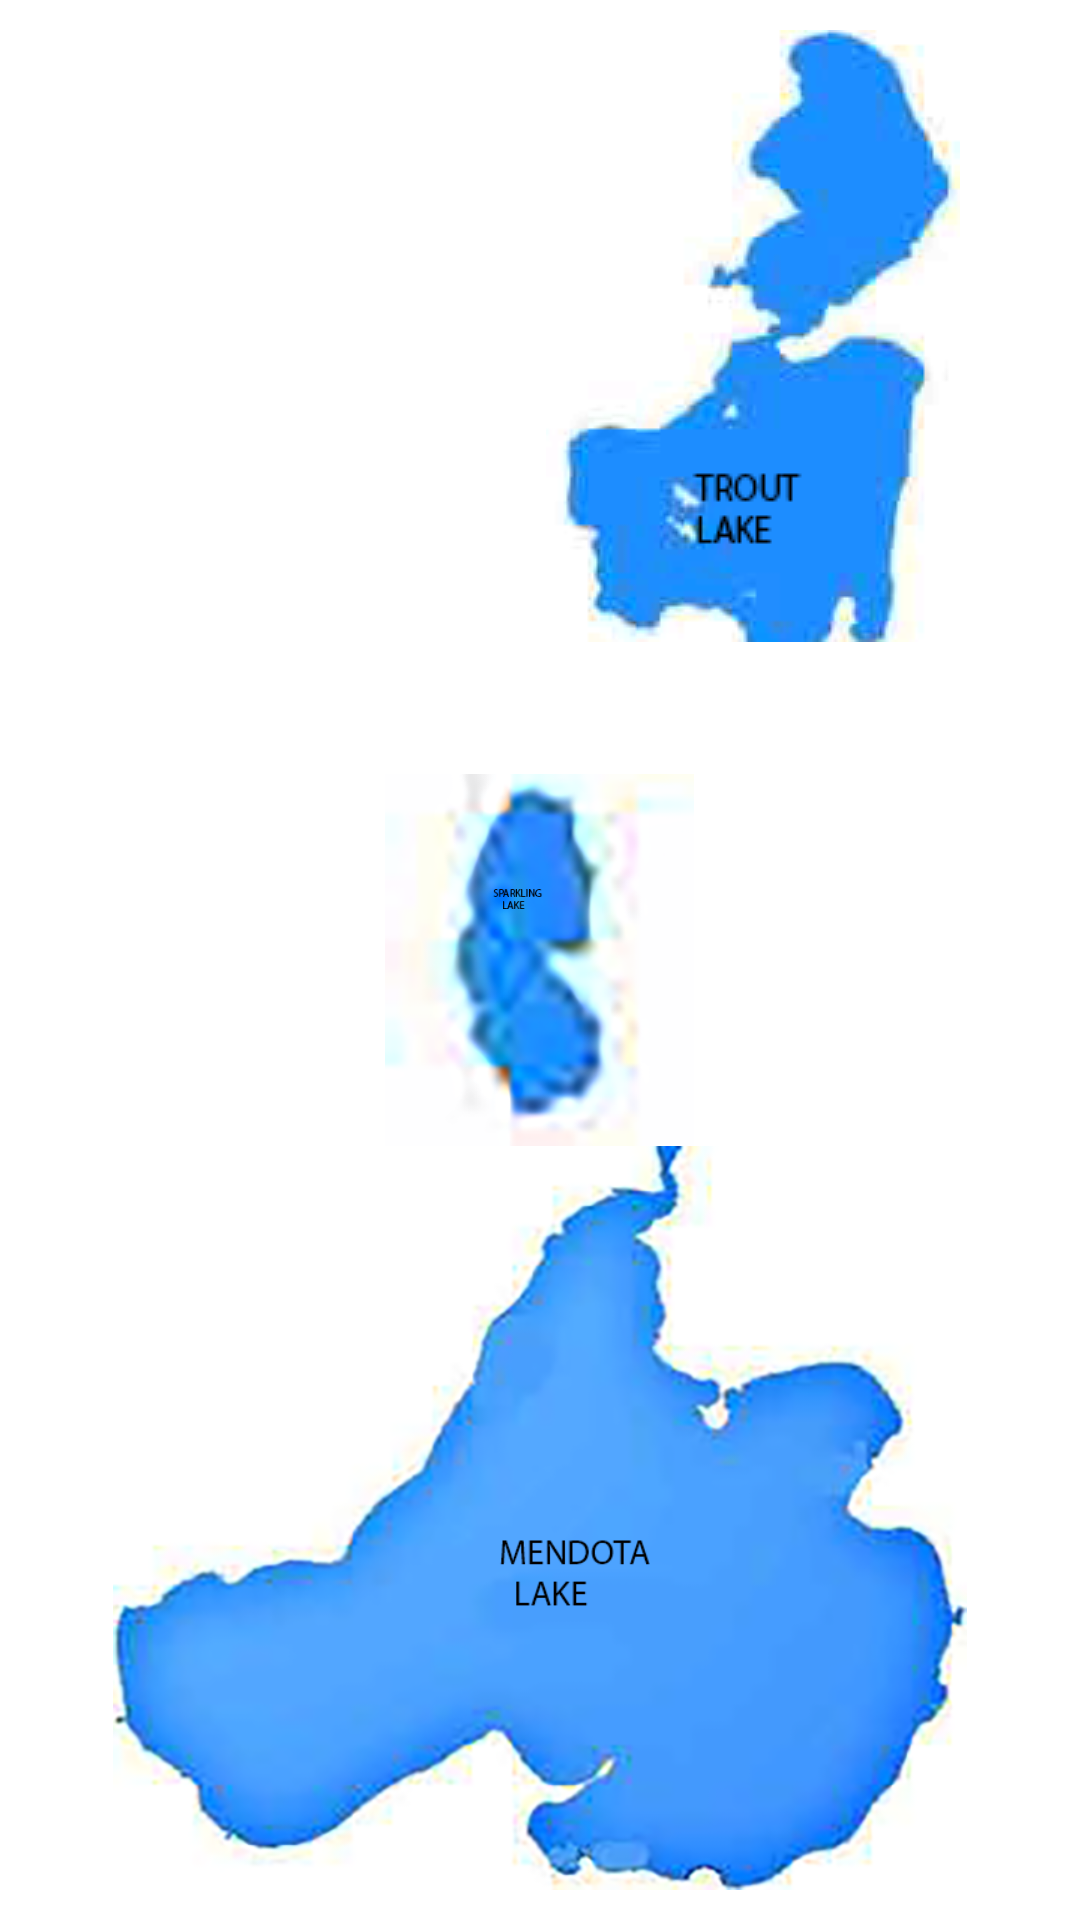

The Android layout XML behind this screen, and the referenced resources:
<!-- AndroidManifest.xml: application theme MyCustomTheme -->
<!-- res/layout/lakelayout.xml -->
<?xml version="1.0" encoding="utf-8"?>
<LinearLayout xmlns:android="http://schemas.android.com/apk/res/android"
              android:layout_width="fill_parent"
              android:layout_height="fill_parent"
              android:background="@color/white"
              android:orientation="vertical"
              android:padding="10dp">

    <LinearLayout
        android:layout_width="wrap_content"
        android:layout_height="0dp"
        android:layout_gravity="right"
        android:layout_marginRight="30dp"
        android:layout_weight="1"
        android:background="@color/white">

        <ImageView
            android:id="@+id/TR"
            android:layout_width="wrap_content"
            android:layout_height="wrap_content"
            android:onClick="onClick"
            android:src="@drawable/trout"/>

    </LinearLayout>


    <LinearLayout
        android:layout_width="wrap_content"
        android:layout_height="0dp"
        android:layout_gravity="center"
        android:layout_weight="0.5"
        android:background="@color/white">

        <ImageView
            android:id="@+id/SP"
            android:layout_width="match_parent"
            android:layout_height="wrap_content"
            android:gravity="left"
            android:onClick="onClick"
            android:src="@drawable/sparkling"/>
    </LinearLayout>

    <LinearLayout
        android:layout_width="match_parent"
        android:layout_height="0dp"
        android:layout_weight="1"
        android:background="@color/white">

        <ImageView
            android:id="@+id/ME"
            android:layout_width="match_parent"
            android:layout_height="wrap_content"
            android:layout_gravity="right"
            android:onClick="onClick"
            android:src="@drawable/lakemendota"/>
    </LinearLayout>
</LinearLayout>
<!-- resources referenced by this layout -->
<resources>
  <color name="white">#FFFFFF</color>
  <!-- drawable lakemendota: png bitmap (drawable-xhdpi, 192386 bytes) -->
  <!-- drawable sparkling: png bitmap (drawable-xhdpi, 99718 bytes) -->
  <!-- drawable trout: png bitmap (drawable, 36964 bytes) -->
  <style name="MyCustomTheme" parent="@android:style/Theme.Holo.Light">
      <item name="android:actionBarStyle">@style/MyActionBarTheme</item>
  </style>
  <style name="MyActionBarTheme" parent="@android:style/Widget.Holo.Light.ActionBar">
      
      <item name="android:background">#6495ED</item>
      <item name="android:textColor">#f0f0f0</item>
  </style>
</resources>
